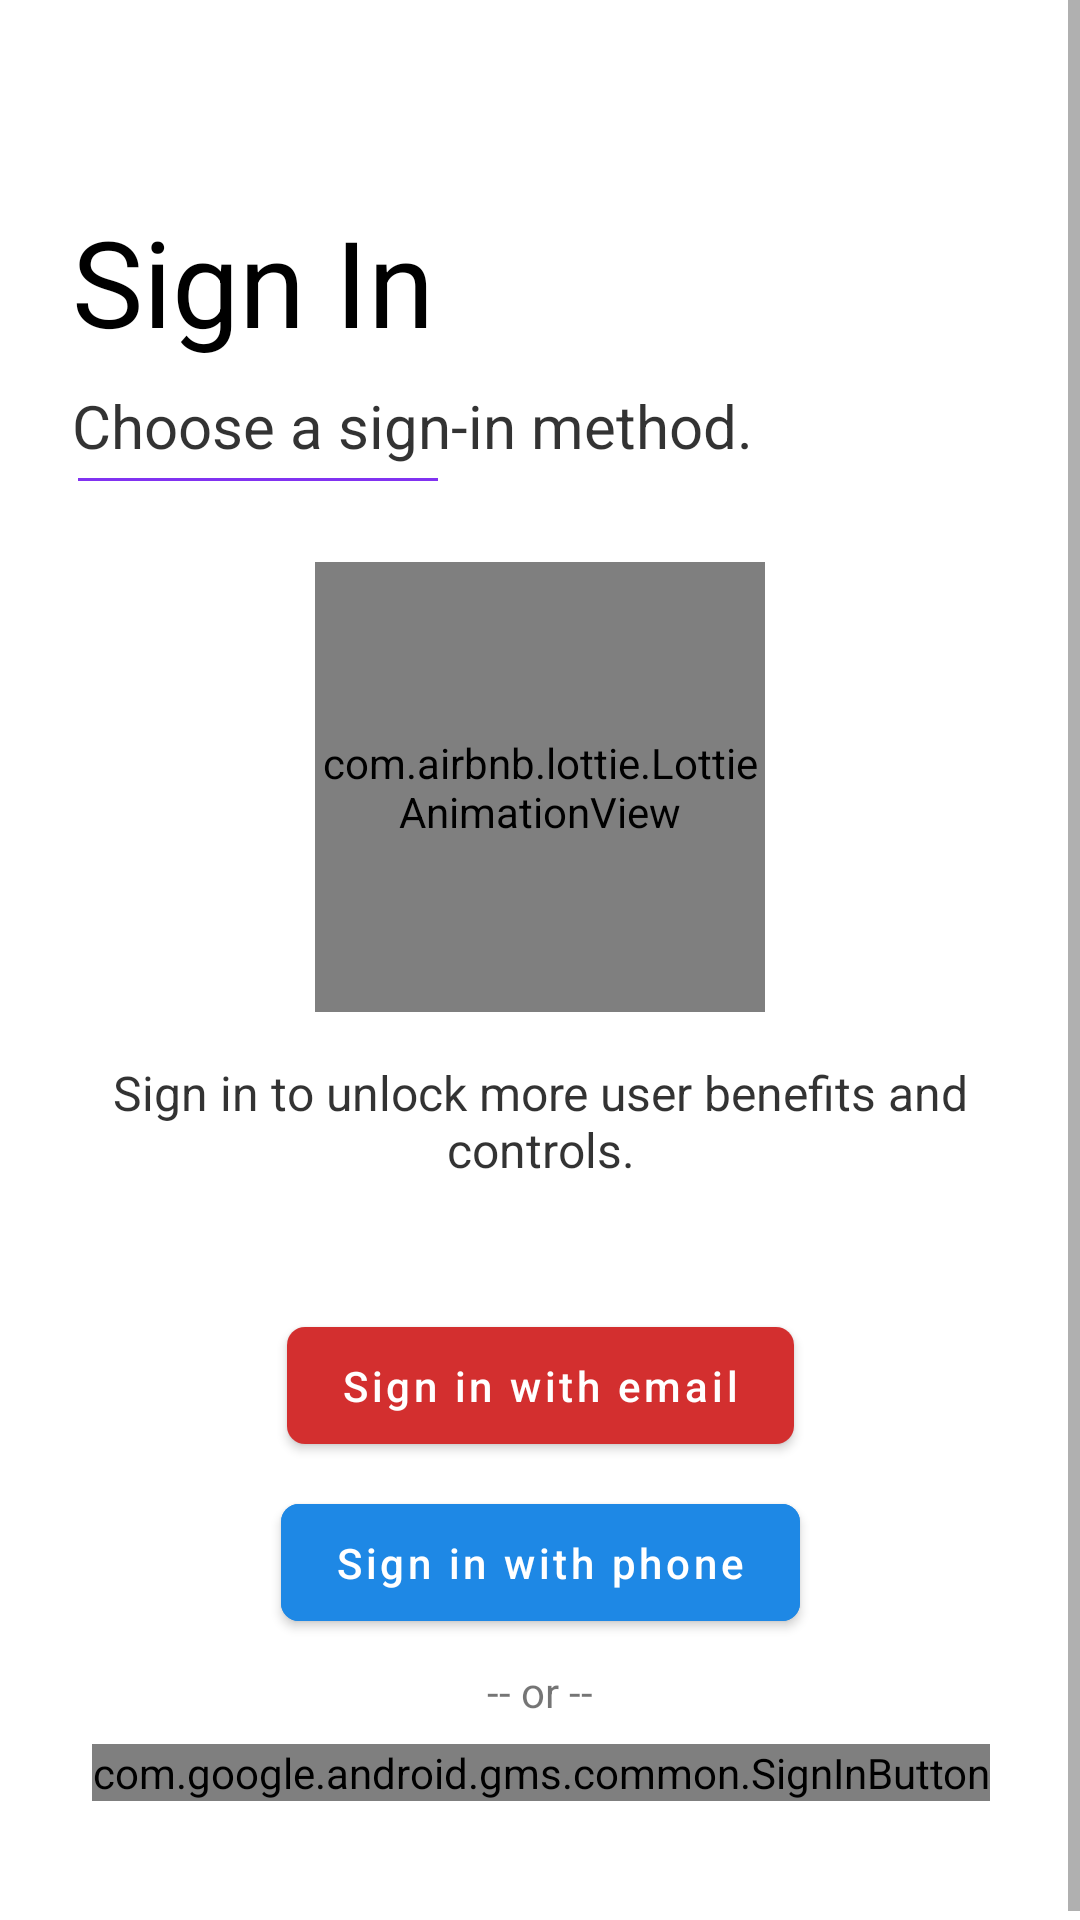

The Android layout XML behind this screen, and the referenced resources:
<!-- AndroidManifest.xml: application theme Theme.LiveStream -->
<!-- res/layout/layout_firebase_auth_ui.xml -->
<?xml version="1.0" encoding="utf-8"?>
<ScrollView xmlns:android="http://schemas.android.com/apk/res/android"
    xmlns:app="http://schemas.android.com/apk/res-auto"
    xmlns:tools="http://schemas.android.com/tools"
    android:layout_width="match_parent"
    android:layout_height="match_parent"
    android:fillViewport="true">

    <androidx.constraintlayout.widget.ConstraintLayout
        android:layout_width="match_parent"
        android:layout_height="wrap_content">

        <TextView
            android:id="@+id/textView2"
            android:layout_width="0dp"
            android:layout_height="wrap_content"
            android:layout_marginStart="24dp"
            android:layout_marginEnd="32dp"
            android:text="@string/sign_in"
            android:textColor="@color/black"
            android:textFontWeight="700"
            android:textSize="40sp"
            app:layout_constraintBottom_toTopOf="@+id/lvLogin"
            app:layout_constraintEnd_toEndOf="parent"
            app:layout_constraintStart_toStartOf="parent"
            app:layout_constraintTop_toTopOf="parent" />

        <TextView
            android:id="@+id/textView3"
            android:layout_width="0dp"
            android:layout_height="wrap_content"
            android:layout_marginTop="8dp"
            android:layout_marginBottom="32dp"
            android:text="@string/choose_a_sign_in_method"
            android:textColor="@color/black_80"
            android:textFontWeight="500"
            android:textSize="20sp"
            app:layout_constraintBottom_toTopOf="@+id/lvLogin"
            app:layout_constraintEnd_toEndOf="@+id/textView2"
            app:layout_constraintStart_toStartOf="@+id/textView2"
            app:layout_constraintTop_toBottomOf="@+id/textView2"
            app:layout_constraintVertical_bias="0.0" />

        <View
            android:layout_width="120dp"
            android:layout_height="1dp"
            android:layout_marginStart="2dp"
            android:layout_marginTop="4dp"
            android:alpha="0.8"
            android:background="@color/colorPrimary"
            app:layout_constraintStart_toStartOf="@+id/textView3"
            app:layout_constraintTop_toBottomOf="@+id/textView3" />

        <com.airbnb.lottie.LottieAnimationView
            android:id="@+id/lvLogin"
            android:layout_width="150dp"
            android:layout_height="150dp"
            app:layout_constraintBottom_toBottomOf="parent"
            app:layout_constraintEnd_toEndOf="parent"
            app:layout_constraintStart_toStartOf="parent"
            app:layout_constraintTop_toTopOf="parent"
            app:layout_constraintVertical_bias="0.38"
            app:lottie_autoPlay="true"
            app:lottie_fileName="lottie_login_success.json"
            app:lottie_loop="false" />

        <TextView
            android:id="@+id/textView4"
            android:layout_width="0dp"
            android:layout_height="wrap_content"
            android:layout_marginStart="24dp"
            android:layout_marginTop="16dp"
            android:layout_marginEnd="24dp"
            android:gravity="center"
            android:text="@string/sign_in_benefits"
            android:textColor="@color/black_80"
            android:textSize="16sp"
            app:layout_constraintEnd_toEndOf="parent"
            app:layout_constraintStart_toStartOf="parent"
            app:layout_constraintTop_toBottomOf="@+id/lvLogin" />

        <com.google.android.material.button.MaterialButton
            android:id="@+id/btnSignInWithEmail"
            android:layout_width="wrap_content"
            android:layout_height="wrap_content"
            android:layout_marginStart="16dp"
            android:layout_marginTop="32dp"
            android:layout_marginEnd="16dp"
            android:paddingHorizontal="18dp"
            android:paddingVertical="10dp"
            android:text="@string/sign_in_with_email"
            android:textAllCaps="false"
            android:textColor="@color/white"
            app:backgroundTint="@color/red_700"
            app:cornerRadius="6dp"
            app:icon="@drawable/ic_email_24_white"
            app:iconPadding="21dp"
            app:iconTint="@color/white"
            app:layout_constraintBottom_toTopOf="@+id/btnSignInWithPhone"
            app:layout_constraintEnd_toEndOf="parent"
            app:layout_constraintStart_toStartOf="parent"
            app:layout_constraintTop_toBottomOf="@+id/textView4"
            app:layout_constraintVertical_chainStyle="packed" />

        <com.google.android.material.button.MaterialButton
            android:id="@+id/btnSignInWithPhone"
            android:layout_width="wrap_content"
            android:layout_height="wrap_content"
            android:layout_marginTop="8dp"
            android:backgroundTint="@color/blue_500"
            android:paddingHorizontal="18dp"
            android:paddingVertical="10dp"
            android:text="@string/sign_in_with_phone"
            android:textAllCaps="false"
            android:textColor="@color/white"
            app:cornerRadius="6dp"
            app:icon="@drawable/ic_phone_24_white"
            app:iconPadding="16dp"
            app:iconTint="@color/white"
            app:layout_constraintBottom_toTopOf="@+id/tvOr"
            app:layout_constraintEnd_toEndOf="@+id/btnSignInWithEmail"
            app:layout_constraintStart_toStartOf="@+id/btnSignInWithEmail"
            app:layout_constraintTop_toBottomOf="@+id/btnSignInWithEmail" />

        <TextView
            android:id="@+id/tvOr"
            android:layout_width="wrap_content"
            android:layout_height="wrap_content"
            android:layout_marginTop="8dp"
            android:text="@string/or"
            app:layout_constraintBottom_toTopOf="@+id/btnSignInWithGoogle"
            app:layout_constraintEnd_toEndOf="parent"
            app:layout_constraintStart_toStartOf="parent"
            app:layout_constraintTop_toBottomOf="@+id/btnSignInWithPhone" />

        <com.google.android.gms.common.SignInButton
            android:id="@+id/btnSignInWithGoogle"
            android:layout_width="wrap_content"
            android:layout_height="wrap_content"
            android:layout_marginTop="8dp"
            android:layout_marginBottom="32dp"
            android:text="@string/sign_in_with_google"
            android:textAllCaps="false"
            android:textColor="@color/dark_grey"
            app:backgroundTint="@color/white"
            app:buttonSize="wide"
            app:layout_constraintBottom_toBottomOf="parent"
            app:layout_constraintEnd_toEndOf="@+id/btnSignInWithPhone"
            app:layout_constraintStart_toStartOf="@+id/btnSignInWithPhone"
            app:layout_constraintTop_toBottomOf="@+id/tvOr" />
    </androidx.constraintlayout.widget.ConstraintLayout>
</ScrollView>
<!-- resources referenced by this layout -->
<resources>
  <color name="black">#FF000000</color>
  <color name="black_80">#CC000000</color>
  <color name="blue_500">#1E88E5</color>
  <color name="dark_grey">#2E2E2E</color>
  <color name="red_700">#D32F2F</color>
  <color name="white">#FFFFFFFF</color>
  <string name="choose_a_sign_in_method">Choose a sign-in method.</string>
  <string name="or">-- or --</string>
  <string name="sign_in">Sign In</string>
  <string name="sign_in_benefits">Sign in to unlock more user benefits and controls.</string>
  <string name="sign_in_with_email">Sign in with email</string>
  <string name="sign_in_with_google">Sign in with Google</string>
  <string name="sign_in_with_phone">Sign in with phone</string>
  <style name="Theme.LiveStream" parent="Theme.MaterialComponents.Light.NoActionBar">
          
          <item name="colorPrimary">@color/purple_200</item>
          <item name="colorPrimaryVariant">@color/purple_500</item>
          <item name="colorOnPrimary">@color/bluey_white</item>
          <item name="colorAccent">@color/blue_500</item>
          
          <item name="colorSecondary">@color/blue_500</item>
          <item name="colorSecondaryVariant">@color/blue_700</item>
          <item name="colorOnSecondary">@color/bluey_white</item>
          
          <item name="android:statusBarColor" tools:targetApi="l">@color/white</item>
          <item name="android:windowLightStatusBar">true</item>
          
          <item name="android:windowBackground">@color/white</item>
      </style>
  <color name="purple_200">#BB86FC</color>
  <color name="purple_500">#FF6200EE</color>
  <color name="bluey_white">#E9E9EF</color>
  <color name="blue_700">#1565C0</color>
  <!-- not gathered from this repository: default colours our renderer supplied (Android Studio template values) -->
  <color name="colorPrimary">#FF6200EE</color>
</resources>
